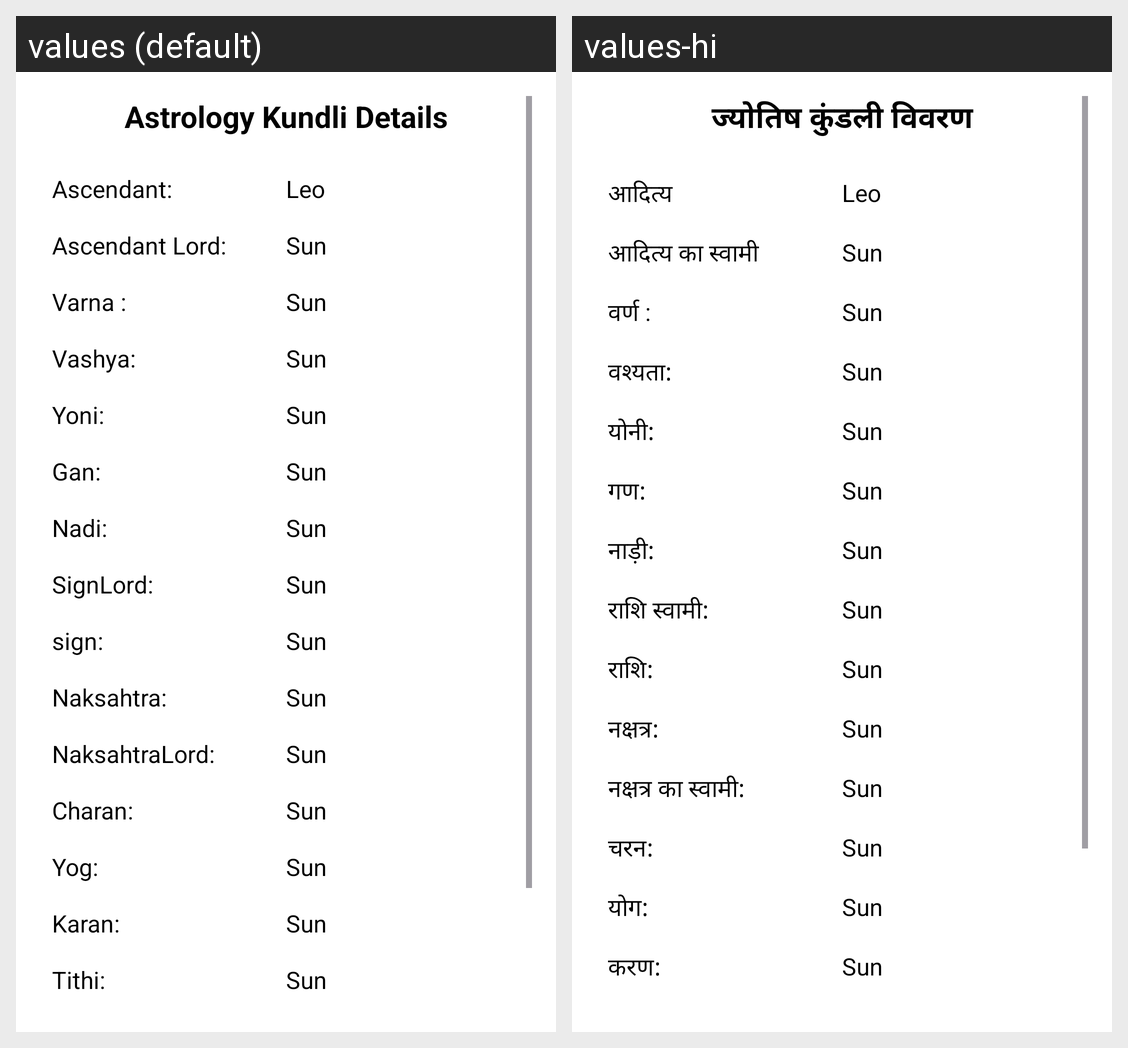

For this localized Android screen grid, give each drawn string resource with its value in every locale shown.
Android screen res/layout/fragment_kundli_data.xml rendered under 2 locales, left to right: values (default), values-hi. Device: Nexus 5 (rendered at 1080×1920; each locale shown at half size, 540×960, under a caption strip naming it); theme Theme.AstroHelpme.
Strings drawn on this screen, with the default value and each locale's value (text and hints the layout hard-codes, and strings that could not be matched under every locale, appear in the picture but are not listed):

astrology_kundli_details
  values: Astrology Kundli Details
  values-hi: ज्योतिष कुंडली विवरण

ascendant
  values: Ascendant:
  values-hi: आदित्य

ascendant_lord
  values: Ascendant Lord:
  values-hi: आदित्य का स्वामी

varna
  values: Varna :
  values-hi: वर्ण :

vashya
  values: Vashya:
  values-hi: वश्यता:

yoni
  values: Yoni:
  values-hi: योनी:

gan
  values: Gan:
  values-hi: गण:

nadi
  values: Nadi:
  values-hi: नाड़ी:

signlord
  values: SignLord:
  values-hi: राशि स्वामी:

sign
  values: sign:
  values-hi: राशि:

naksahtra
  values: Naksahtra:
  values-hi: नक्षत्र:

naksahtralord
  values: NaksahtraLord:
  values-hi: नक्षत्र का स्वामी:

charan
  values: Charan:
  values-hi: चरन:

yog
  values: Yog:
  values-hi: योग:

karan
  values: Karan:
  values-hi: करण:
